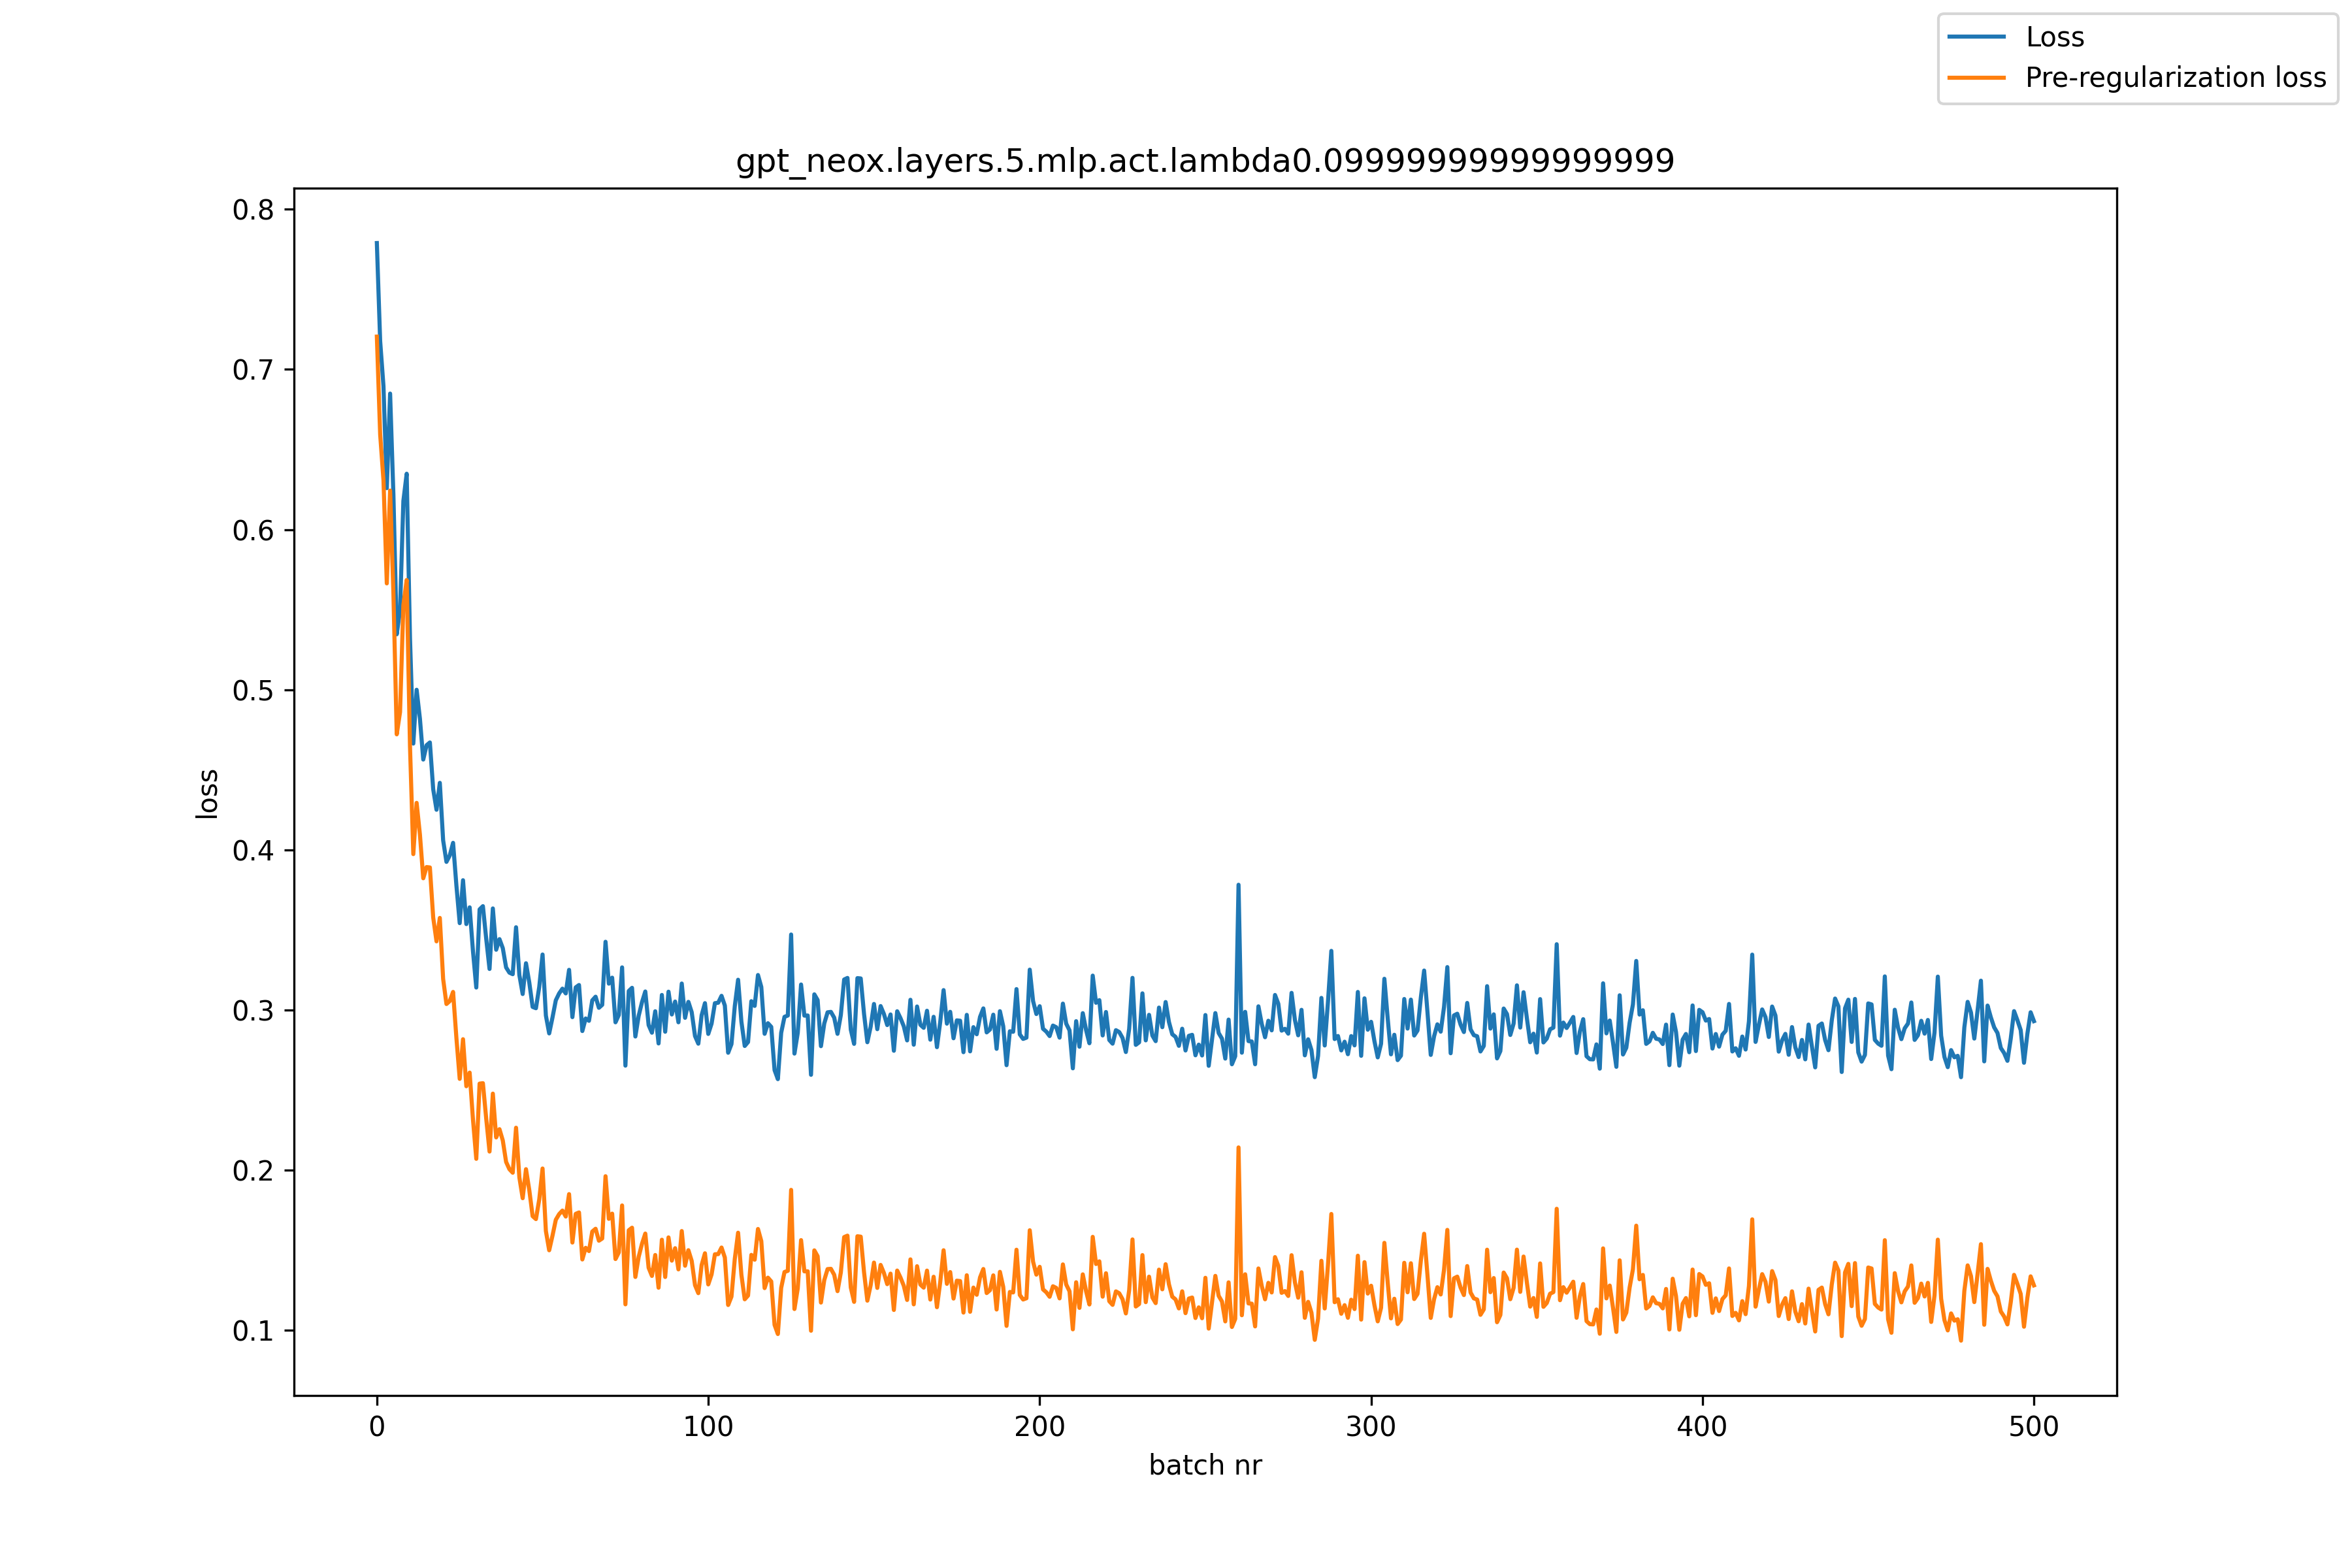

The data file committed next to this chart (first rows):
, loss, pre_reg_loss
0, 0.7789, 0.7205
1, 0.7177, 0.6593
2, 0.6895, 0.6307
3, 0.6258, 0.5664
4, 0.6849, 0.6243
5, 0.6213, 0.5598
6, 0.5346, 0.4721
7, 0.5497, 0.486
8, 0.6178, 0.5527
9, 0.6349, 0.5685
10, 0.5322, 0.4646
11, 0.4663, 0.3973
12, 0.4999, 0.4293
13, 0.4817, 0.4094
14, 0.4563, 0.3822
15, 0.4653, 0.3892
16, 0.467, 0.3889
17, 0.4378, 0.3577
18, 0.425, 0.3428
19, 0.4418, 0.3574
20, 0.4059, 0.3193
21, 0.3924, 0.3036
22, 0.3964, 0.3055
23, 0.4043, 0.3112
24, 0.3777, 0.2825
25, 0.3542, 0.2569
26, 0.381, 0.2817
27, 0.3536, 0.2523
28, 0.364, 0.2608
29, 0.3367, 0.2316
30, 0.3139, 0.207
31, 0.3627, 0.2539
32, 0.3648, 0.2542
33, 0.3443, 0.232
34, 0.3255, 0.2115
35, 0.3633, 0.2477
36, 0.3375, 0.2203
37, 0.3442, 0.2255
38, 0.3385, 0.2184
39, 0.3265, 0.205
40, 0.3232, 0.2005
41, 0.3223, 0.1983
42, 0.3516, 0.2264
43, 0.3217, 0.1953
44, 0.3099, 0.1824
45, 0.3291, 0.2005
46, 0.317, 0.1873
47, 0.3018, 0.1712
48, 0.301, 0.1693
49, 0.3143, 0.1816
50, 0.3346, 0.2009
51, 0.2965, 0.1619
52, 0.2853, 0.1498
53, 0.2953, 0.159
54, 0.306, 0.1689
55, 0.3103, 0.1724
56, 0.3132, 0.1746
57, 0.3103, 0.1709
58, 0.325, 0.1849
59, 0.2955, 0.1547
... 441 more rows
